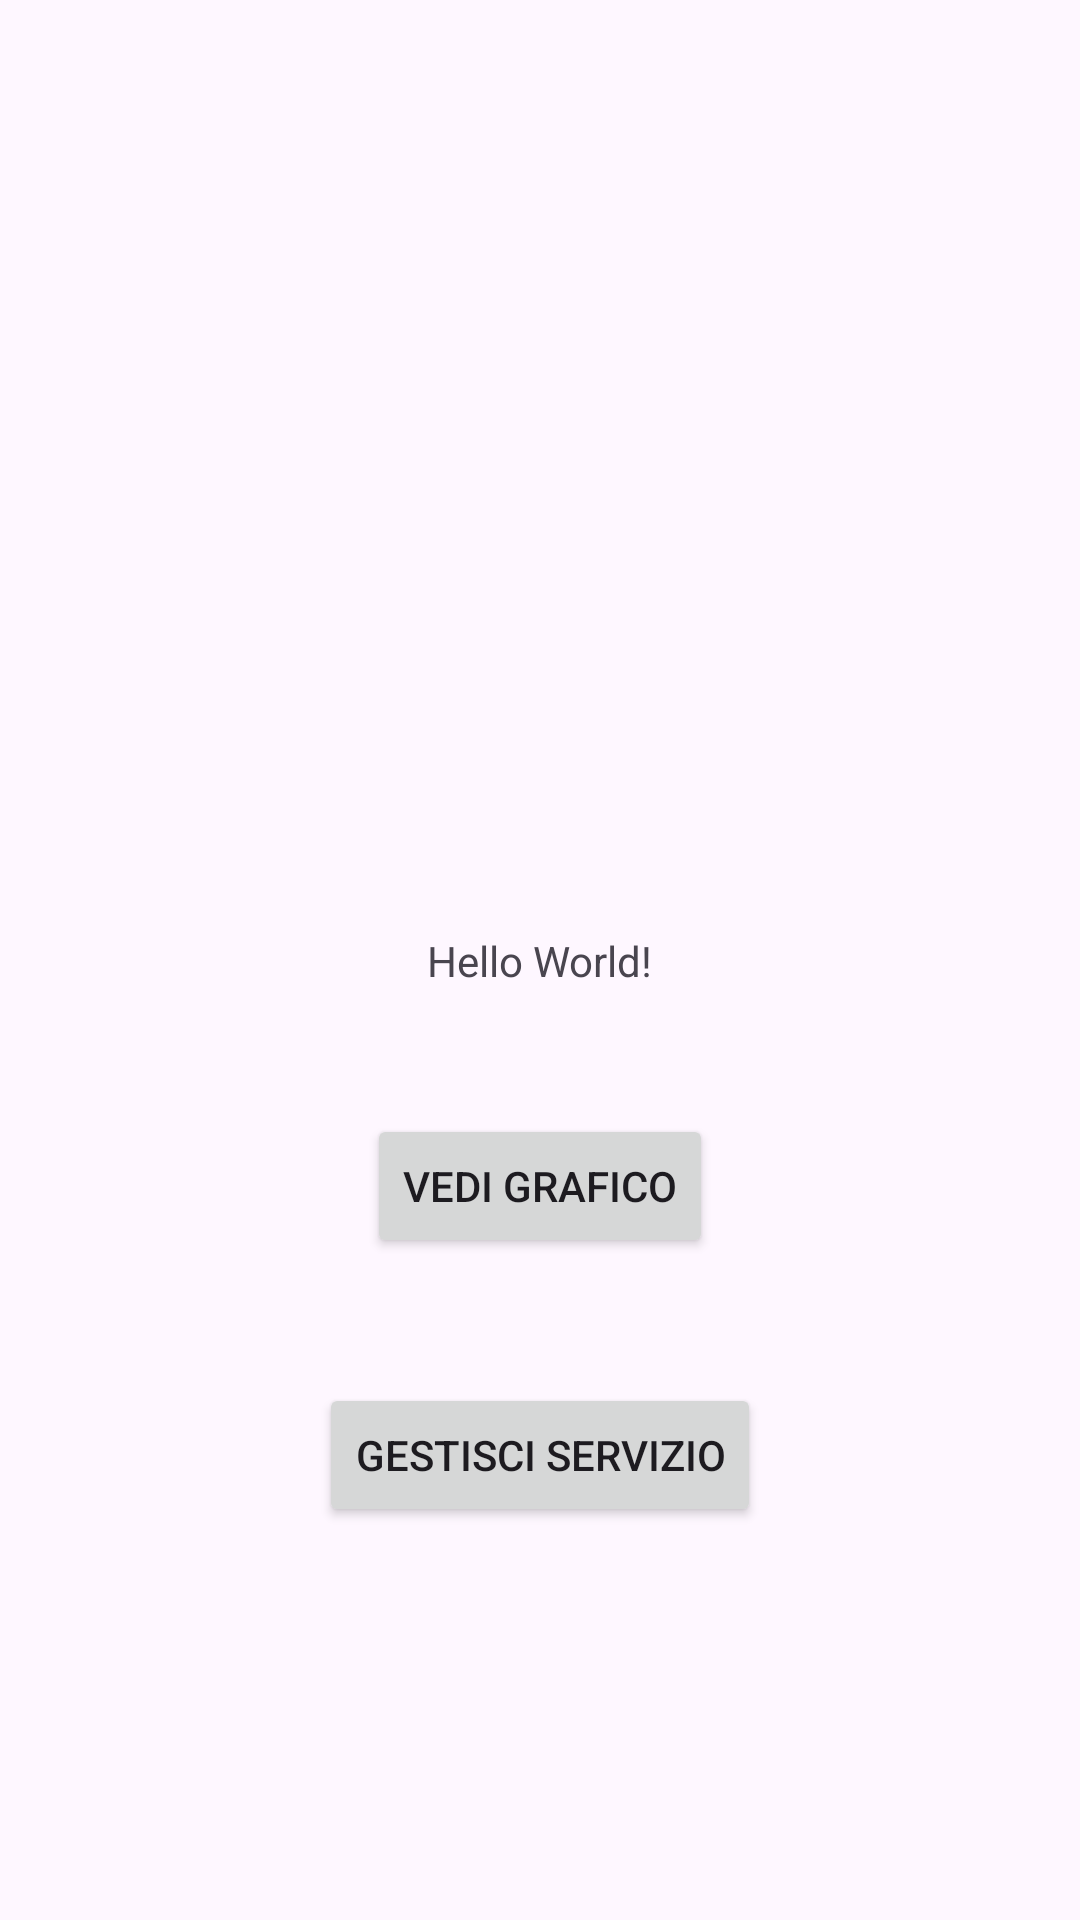

The Android layout XML behind this screen, and the referenced resources:
<!-- AndroidManifest.xml: application theme Theme.AppWidget -->
<!-- res/layout/activity_main.xml -->
<?xml version="1.0" encoding="utf-8"?>
<androidx.constraintlayout.widget.ConstraintLayout xmlns:android="http://schemas.android.com/apk/res/android"
    xmlns:app="http://schemas.android.com/apk/res-auto"
    xmlns:tools="http://schemas.android.com/tools"
    android:layout_width="match_parent"
    android:layout_height="match_parent"
    tools:context=".MainActivity">

    <TextView
        android:id="@+id/textView"
        android:layout_width="wrap_content"
        android:layout_height="wrap_content"
        android:text="Hello World!"
        app:layout_constraintBottom_toBottomOf="parent"
        app:layout_constraintEnd_toEndOf="parent"
        app:layout_constraintStart_toStartOf="parent"
        app:layout_constraintTop_toTopOf="parent" />

    <Button
        android:id="@+id/graphButton"
        android:layout_width="wrap_content"
        android:layout_height="wrap_content"
        android:text="Vedi grafico"
        app:layout_constraintBottom_toTopOf="@+id/serviceMonitorButton"
        app:layout_constraintEnd_toEndOf="parent"
        app:layout_constraintStart_toStartOf="parent"
        app:layout_constraintTop_toBottomOf="@+id/textView" />

    <Button
        android:id="@+id/serviceMonitorButton"
        android:layout_width="wrap_content"
        android:layout_height="wrap_content"
        android:text="Gestisci servizio"
        app:layout_constraintBottom_toBottomOf="parent"
        app:layout_constraintEnd_toEndOf="parent"
        app:layout_constraintStart_toStartOf="parent"
        app:layout_constraintTop_toBottomOf="@+id/textView" />

</androidx.constraintlayout.widget.ConstraintLayout>
<!-- resources referenced by this layout -->
<resources>
  <style name="Theme.AppWidget" parent="Base.Theme.AppWidget" />
  <style name="Base.Theme.AppWidget" parent="Theme.Material3.DayNight.NoActionBar">
          
          
      </style>
</resources>
